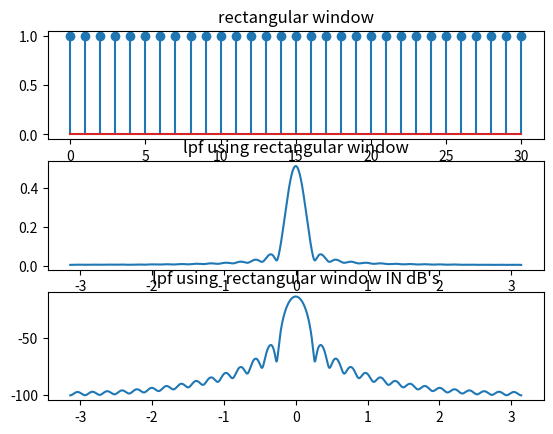

The script that saved this image:
import numpy as np
import matplotlib.pyplot as plt
import cmath as c
t=np.arange(-15,15,0.1)
x1=(np.sinc(t/4))
h=0.25*x1
M=31
t1=np.arange(0,31,1)
W=[]
a=[]
for n in range(0,31,1):
	w=1
	W=np.append(W,w)
for k in range(0,31,1):
	s=h[k]*W[k]
	a=np.append(a,s)
n1=len(a)
j=c.sqrt(-1)
p=np.pi
N=10000
y=[]
w=np.linspace(-3.14,3.14,N)
for i in range(0,N):
	sum=0
	for n in range(0,n1,1):
		sum=sum+a[n]*(np.exp(-j*w[i]*n))
	y=np.append(y,sum)
w=np.linspace(-3.14,3.14,N)
plt.subplot(3,1,1)
plt.stem(t1,W)
plt.title("rectangular window")
plt.subplot(3,1,2)
plt.plot(w,np.abs(y))
plt.title("lpf using rectangular window")
w=np.linspace(-3.14,3.14,N)
x1=np.abs(y)
x2=20*np.log(x1)
plt.subplot(3,1,3)
plt.plot(w,x2)
plt.title("lpf using  rectangular window IN dB's")
plt.show()


#w=np.linspace(-3.14,3.14,N)
#plt.plot(w,np.abs(y))
#plt.title("LPF BY USING RECT")
#plt.show()


